Run: headless pygame with SDL's dummy video driver; simulated clock (each Clock.tick advances the game by its frame time, no real sleeping); random seed 0; keys injected as events and as key.get_pressed() state; no mouse input.
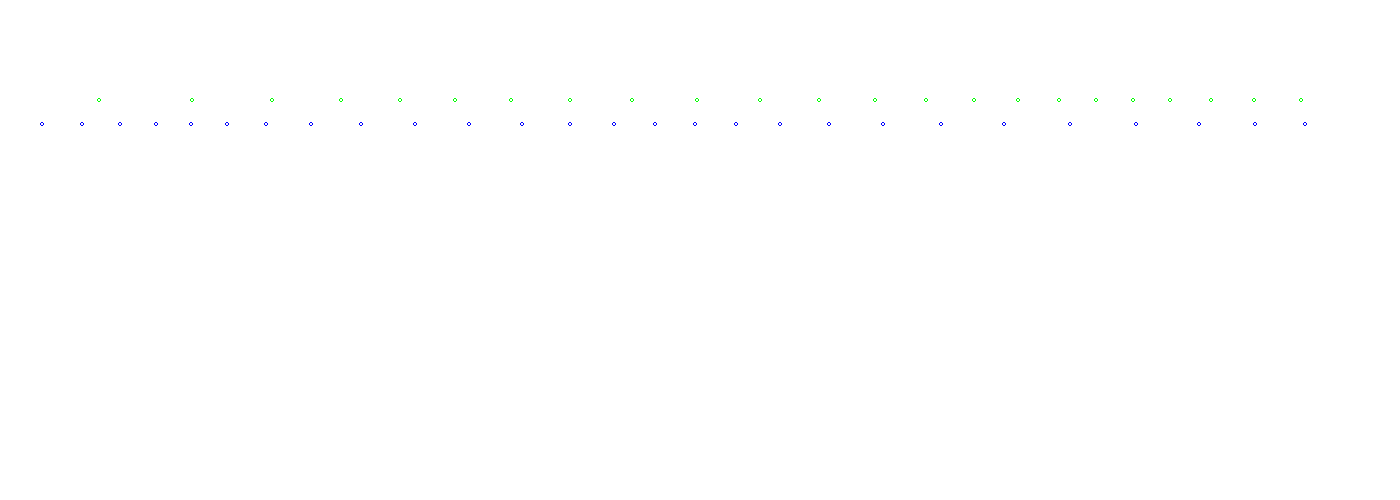
Frame 1 of 4 · flips 1–60 · no input
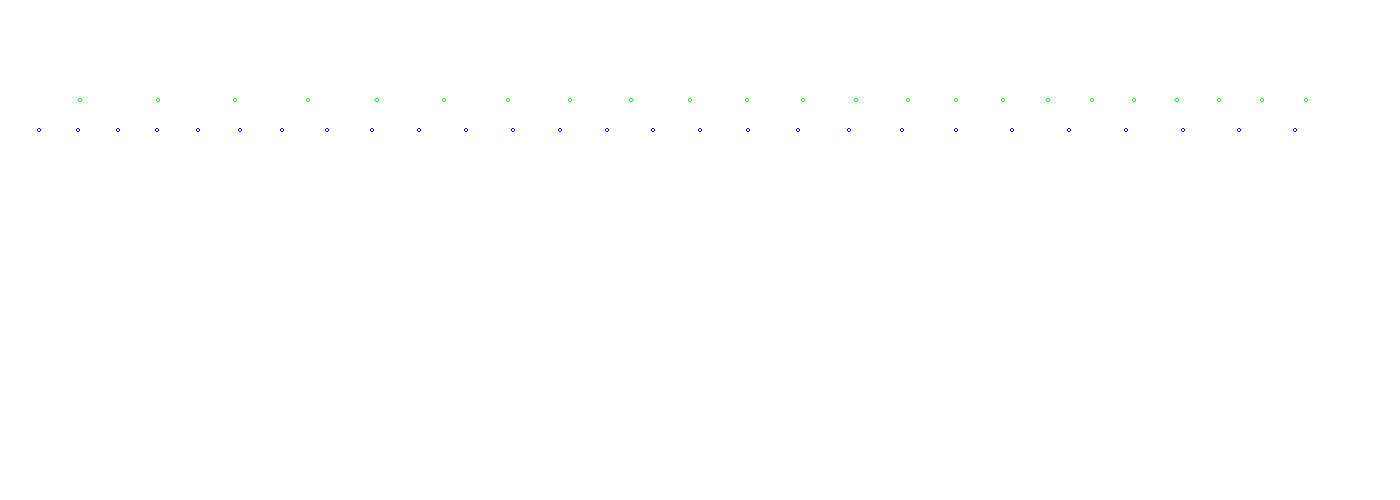
Frame 2 of 4 · flips 61–180 · tapped SPACE, RETURN · held RIGHT (→), D
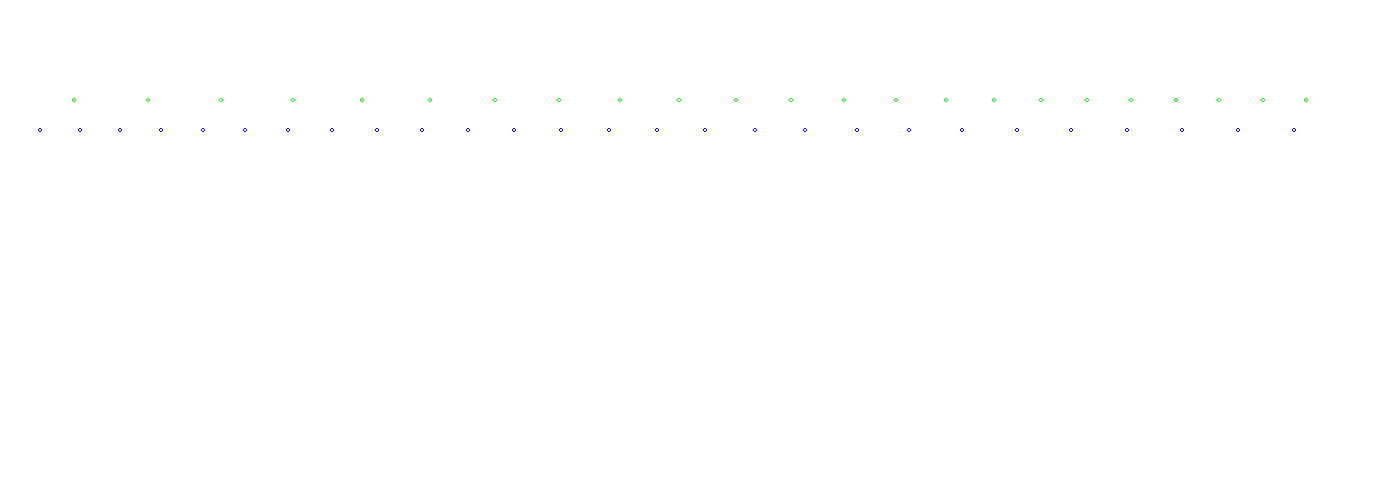
Frame 3 of 4 · flips 181–300 · held DOWN (↓), S
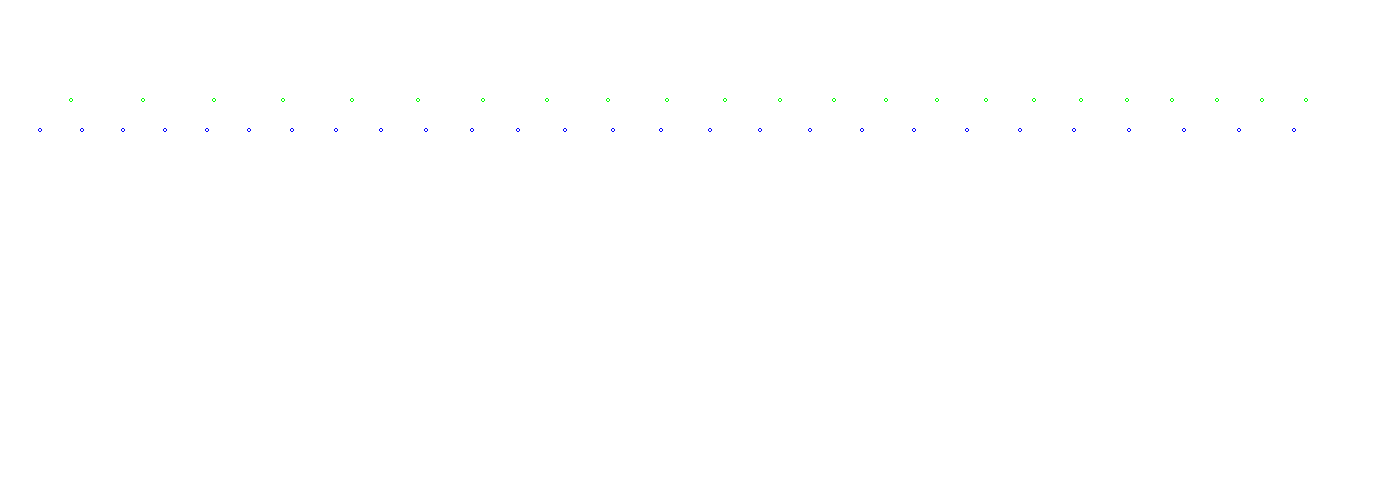
Frame 4 of 4 · flips 301–420 · held LEFT (←), A, UP (↑), W

The pygame program that drew these frames:

"""Robot module

n = number of robots
width = width of corridor
"""
import pygame as pg
import random as rnd

def dist(x, y, x1, y1):
    return ((x - x1)**2+(y - y1)**2)**0.5

class Robot:
    def __init__(self, x: float, y: float):
        self.x = x
        self.y = y
        self.v = [0, 0]
        self.wait = 0
        self.current_status = -1

    def __repr__(self) -> str:
        return f"robot: x={self.x}, y={self.y}, v={self.v}, " +\
            f"wait={self.wait}, current_status={self.current_status}"

            
if __name__ == "__main__":
    n = 50
    y = 100
    width = 1350
    FPS = 60
    BLUE = (0, 0, 255)
    GREEN = (0, 255, 0)
    robotsBuf = [Robot(35 + (i + 1) * width / (n + 2), y) for i in range(n)]
    robots = robotsBuf
    pg.init()
    SURFACE = pg.display.set_mode((1400, 500))
    '''print(*robotsBuf, sep="\n")'''
    play = True
    while play:
        SURFACE.fill((255, 255, 255))
        robotsBuf = robots
        for event in pg.event.get():
            if event.type == pg.QUIT: play = False
        # Тут нужно рандомно распределить их на группы и начать двигать 1 статус
        if robots[0].current_status == -1:
            for i in range(n):
                robotsBuf[i].current_status = rnd.randint(0, 1)
                if robotsBuf[i].current_status == 1:
                    robotsBuf[i].v = (0, 0.4)
        if robots[0].current_status > -1:
            for i in range(n):
                robotsBuf[i].y = min(robots[i].y + robots[i].v[1], \
                    130)
                robotsBuf[i].x = robots[i].x + robots[i].v[0]
            for i in range(n):
                if robots[i].current_status == 0:
                    j = 0
                    left_neibor = 0
                    left_i = i
                    right_neibor = 1350
                    right_i = i
                    for j in range(n):
                        if robots[j].current_status == 0 and i != j:
                            if left_neibor <= robots[j].x and robots[j].x < robots[i].x:
                                left_neibor = robots[j].x
                                left_i = j
                            if right_neibor >= robots[j].x and robots[j].x > robots[i].x:
                                right_neibor = robots[j].x
                                right_i = j
                    median = (right_neibor + left_neibor) / 2
                    robotsBuf[i].v = ((-robots[i].x + median) / 10, robots[i].v[1])
            for i in range(n):
                if robots[i].current_status == 1:
                    j = 0
                    left_neibor = 0
                    left_i = i
                    right_neibor = 1350
                    right_i = i
                    for j in range(n):
                        if robots[j].current_status == 1 and i != j:
                            if left_neibor <= robots[j].x and robots[j].x < robots[i].x:
                                left_neibor = robots[j].x
                                left_i = j
                            if right_neibor >= robots[j].x and robots[j].x > robots[i].x:
                                right_neibor = robots[j].x
                                right_i = j
                    median = (right_neibor + left_neibor) / 2
                    robotsBuf[i].v = ((-robots[i].x + median) / 10, robots[i].v[1])
            k = 0
            l = 0
            for i in range(n):
                if robots[i].current_status == 0:
                    k += 1
                else:
                    l += 1
            pg.display.set_caption(f"k={k}, l={l}")

        # Начать выводить крайних, подождав некоторое время

        for i in range(n):
            if robotsBuf[i].current_status:
                pg.draw.circle(SURFACE, BLUE, (int(robotsBuf[i].x), int(robotsBuf[i].y)), 2, 1)
            else:
                pg.draw.circle(SURFACE, GREEN, (int(robotsBuf[i].x), int(robotsBuf[i].y)), 2, 1)
        robots = robotsBuf
        pg.time.wait(FPS)
        pg.display.update()
